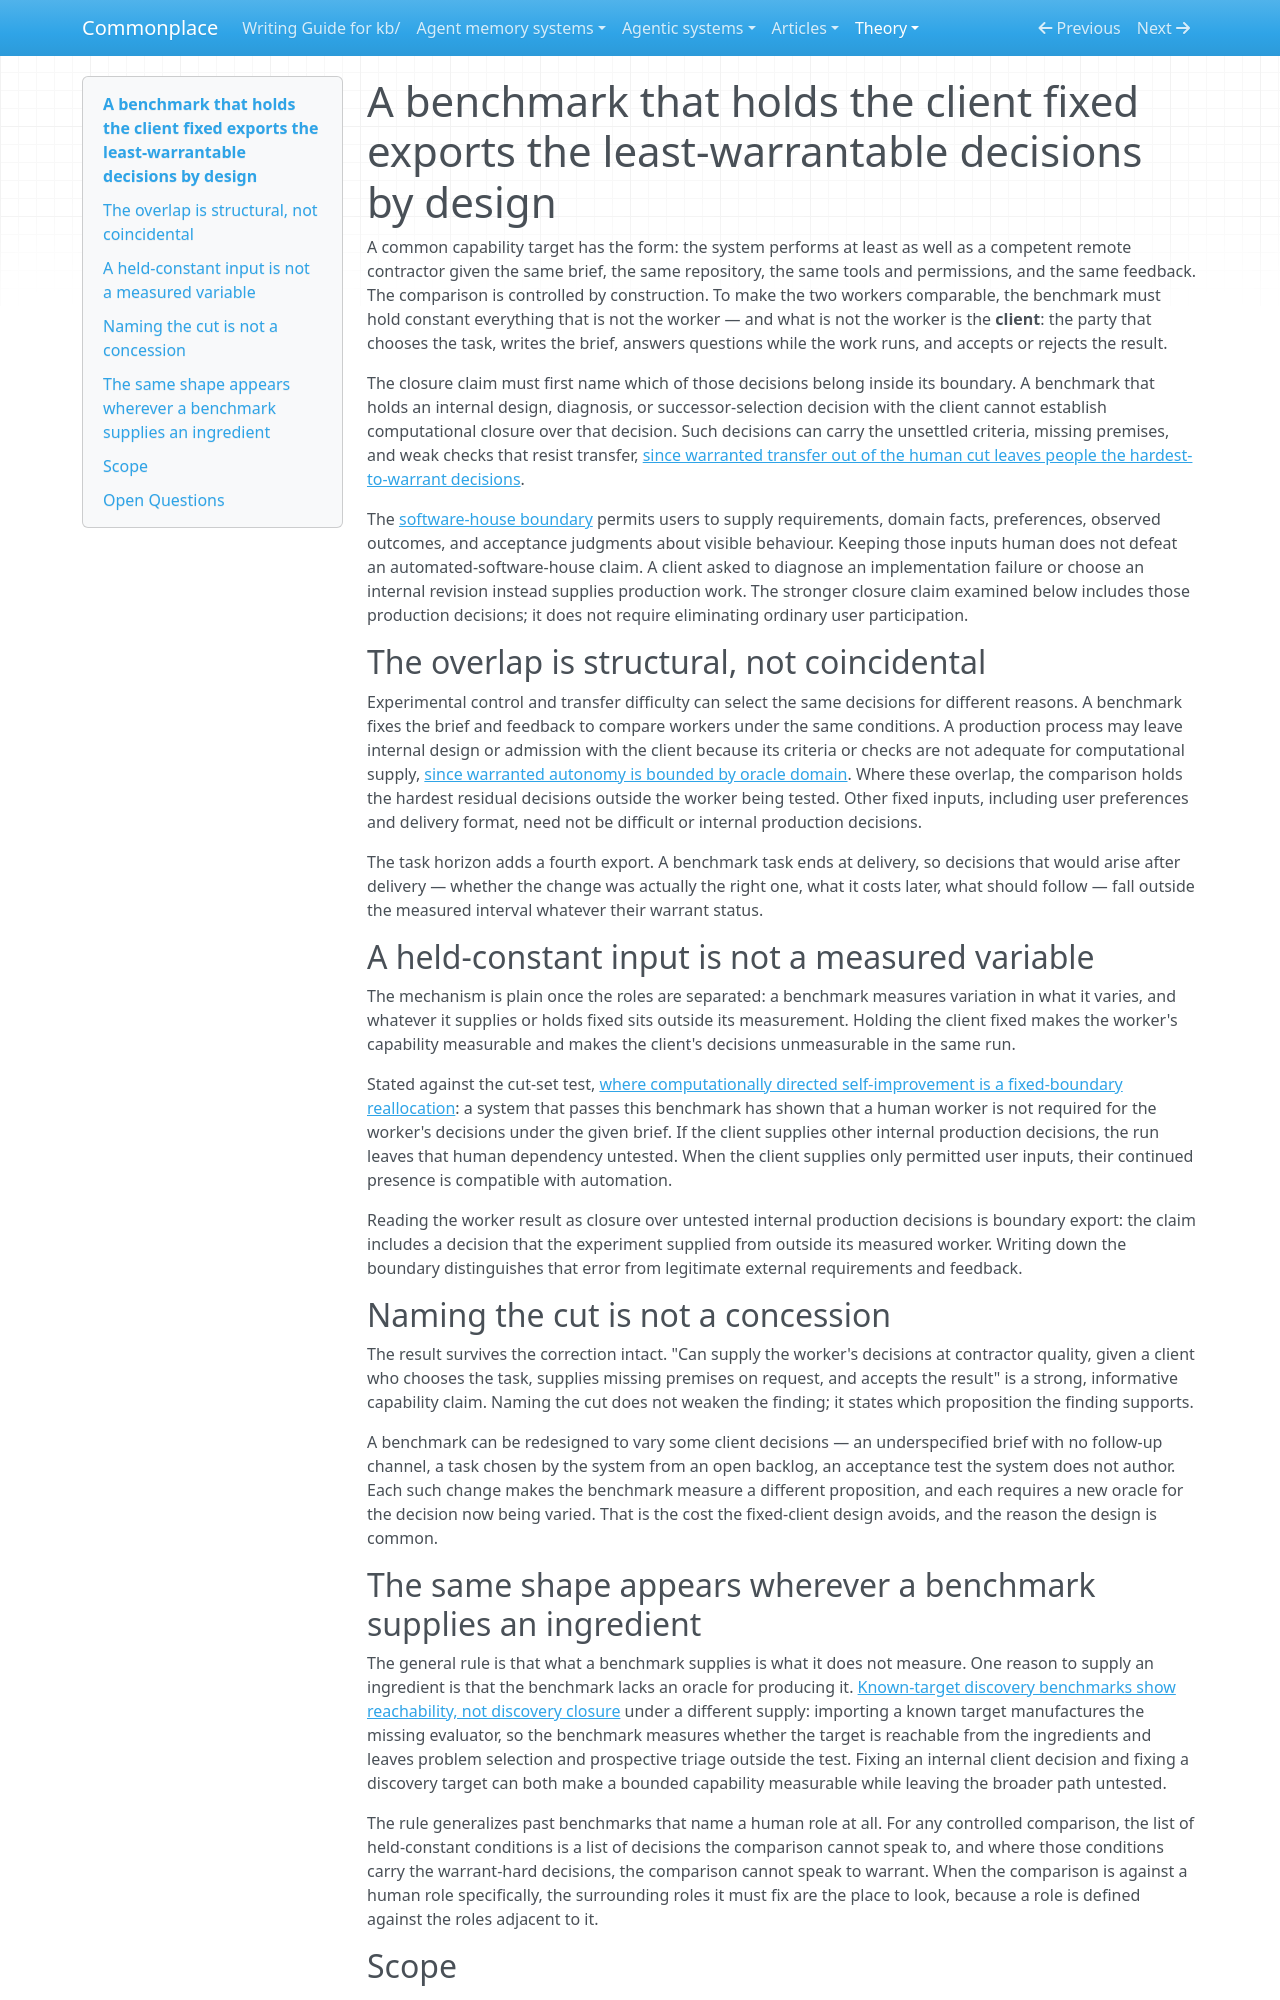

repository: zby/commonplace · page: theory/holding-the-client-fixed-exports-the-least-warrantable-decisions/index.html · generator: mkdocs

---
description: "A fixed-client benchmark measures worker capability; it leaves broader closure untested when the client supplies internal production decisions, while ordinary user requirements and acceptance may remain external"
type: types/note.md
traits: [title-as-claim]
tags: [self-improving-systems, evaluation, warranted-autonomy, learning-theory]
---

# A benchmark that holds the client fixed exports the least-warrantable decisions by design

A common capability target has the form: the system performs at least as well as a competent remote contractor given the same brief, the same repository, the same tools and permissions, and the same feedback. The comparison is controlled by construction. To make the two workers comparable, the benchmark must hold constant everything that is not the worker — and what is not the worker is the **client**: the party that chooses the task, writes the brief, answers questions while the work runs, and accepts or rejects the result.

The closure claim must first name which of those decisions belong inside its boundary. A benchmark that holds an internal design, diagnosis, or successor-selection decision with the client cannot establish computational closure over that decision. Such decisions can carry the unsettled criteria, missing premises, and weak checks that resist transfer, [since warranted transfer out of the human cut leaves people the hardest-to-warrant decisions](./warranted-transfer-leaves-people-the-hardest-to-warrant-decisions.md).

The [software-house boundary](./definitions/software-house.md) permits users to supply requirements, domain facts, preferences, observed outcomes, and acceptance judgments about visible behaviour. Keeping those inputs human does not defeat an automated-software-house claim. A client asked to diagnose an implementation failure or choose an internal revision instead supplies production work. The stronger closure claim examined below includes those production decisions; it does not require eliminating ordinary user participation.

## The overlap is structural, not coincidental

Experimental control and transfer difficulty can select the same decisions for different reasons. A benchmark fixes the brief and feedback to compare workers under the same conditions. A production process may leave internal design or admission with the client because its criteria or checks are not adequate for computational supply, [since warranted autonomy is bounded by oracle domain](./warranted-autonomy-is-bounded-by-oracle-domain.md). Where these overlap, the comparison holds the hardest residual decisions outside the worker being tested. Other fixed inputs, including user preferences and delivery format, need not be difficult or internal production decisions.

The task horizon adds a fourth export. A benchmark task ends at delivery, so decisions that would arise after delivery — whether the change was actually the right one, what it costs later, what should follow — fall outside the measured interval whatever their warrant status.

## A held-constant input is not a measured variable

The mechanism is plain once the roles are separated: a benchmark measures variation in what it varies, and whatever it supplies or holds fixed sits outside its measurement. Holding the client fixed makes the worker's capability measurable and makes the client's decisions unmeasurable in the same run.

Stated against the cut-set test, [where computationally directed self-improvement is a fixed-boundary reallocation](./computationally-directed-self-improvement-is-a-reallocation.md): a system that passes this benchmark has shown that a human worker is not required for the worker's decisions under the given brief. If the client supplies other internal production decisions, the run leaves that human dependency untested. When the client supplies only permitted user inputs, their continued presence is compatible with automation.

Reading the worker result as closure over untested internal production decisions is boundary export: the claim includes a decision that the experiment supplied from outside its measured worker. Writing down the boundary distinguishes that error from legitimate external requirements and feedback.

## Naming the cut is not a concession

The result survives the correction intact. "Can supply the worker's decisions at contractor quality, given a client who chooses the task, supplies missing premises on request, and accepts the result" is a strong, informative capability claim. Naming the cut does not weaken the finding; it states which proposition the finding supports.

A benchmark can be redesigned to vary some client decisions — an underspecified brief with no follow-up channel, a task chosen by the system from an open backlog, an acceptance test the system does not author. Each such change makes the benchmark measure a different proposition, and each requires a new oracle for the decision now being varied. That is the cost the fixed-client design avoids, and the reason the design is common.

## The same shape appears wherever a benchmark supplies an ingredient

The general rule is that what a benchmark supplies is what it does not measure. One reason to supply an ingredient is that the benchmark lacks an oracle for producing it. [Known-target discovery benchmarks show reachability, not discovery closure](./known-target-discovery-benchmarks-show-reachability-not-discovery.md) under a different supply: importing a known target manufactures the missing evaluator, so the benchmark measures whether the target is reachable from the ingredients and leaves problem selection and prospective triage outside the test. Fixing an internal client decision and fixing a discovery target can both make a bounded capability measurable while leaving the broader path untested.

The rule generalizes past benchmarks that name a human role at all. For any controlled comparison, the list of held-constant conditions is a list of decisions the comparison cannot speak to, and where those conditions carry the warrant-hard decisions, the comparison cannot speak to warrant. When the comparison is against a human role specifically, the surrounding roles it must fix are the place to look, because a role is defined against the roles adjacent to it.
